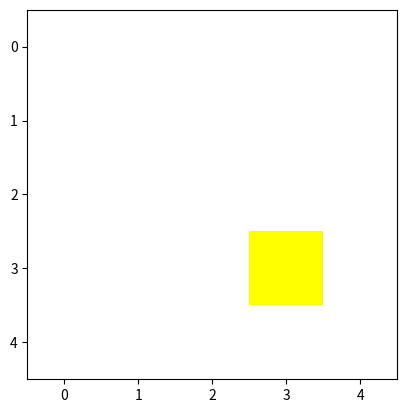
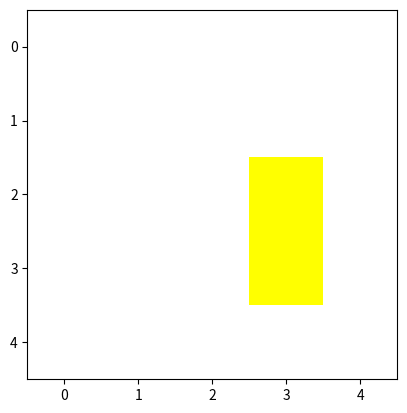
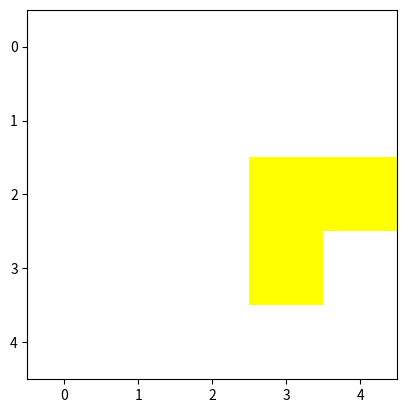
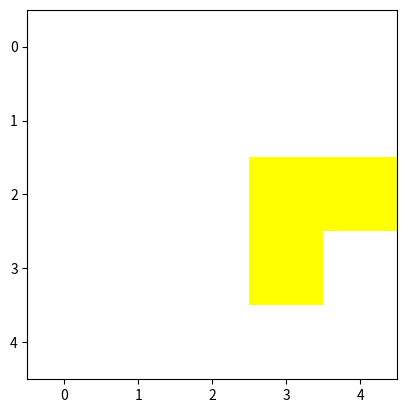
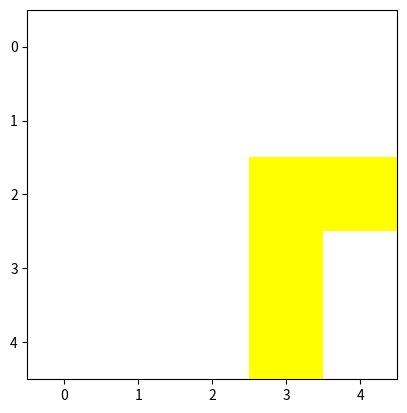
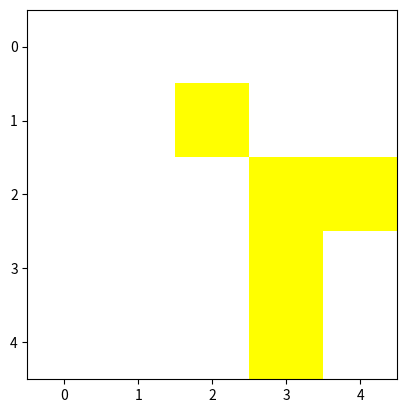
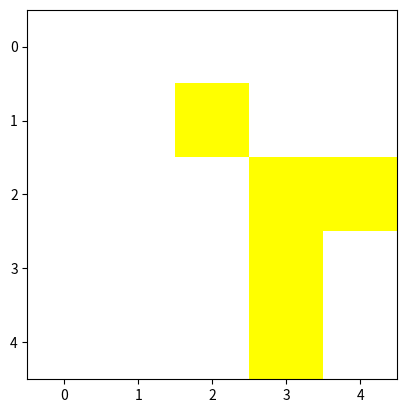
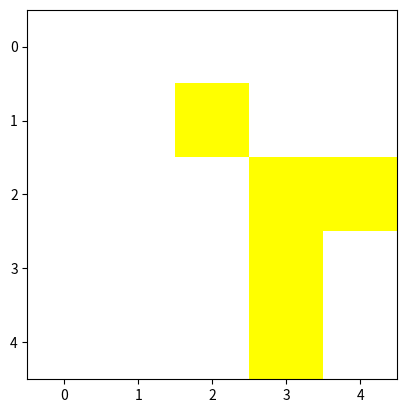
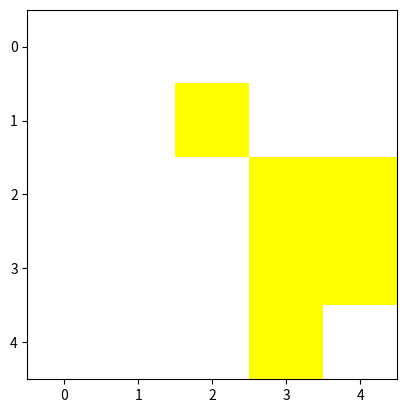
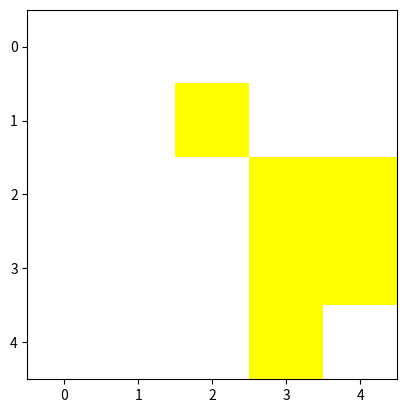
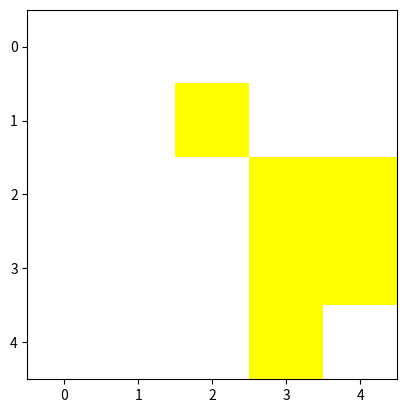
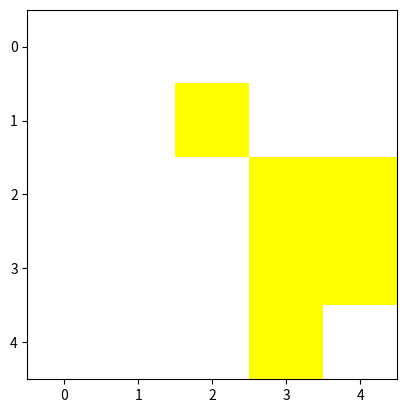
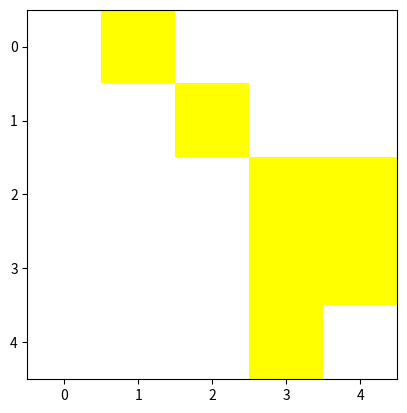
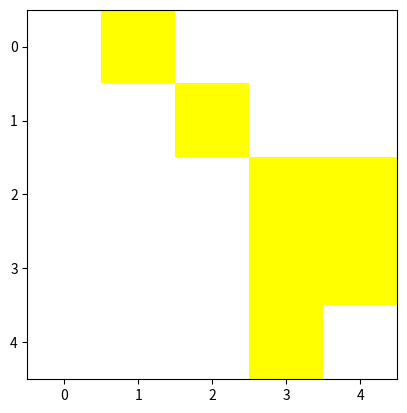
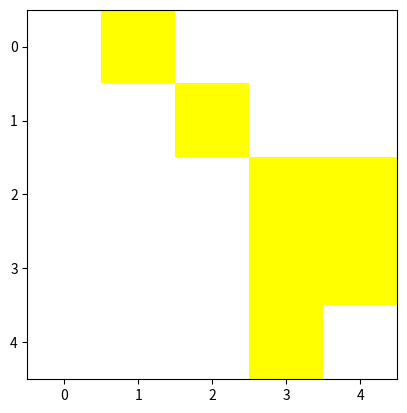
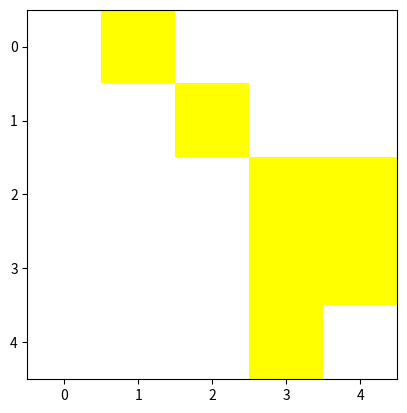

Python code for these plots, in order:
# [redacted]
# [redacted]

import random
from typing import List, Tuple
import numpy as np
from matplotlib import pyplot as plt
from matplotlib import colors as c

P: float = 0.5
SIZE: int = 5
L: int = 10

# Define the probability of passing on the rumor for each level of skepticism
P_S2: float = 0.67
P_S3: float = 0.33

S1: int = 1
S2: int = 2
S3: int = 3
S4: int = 4

s2_ratio: float = 0.2
s3_ratio: float = 0.1
s4_ratio: float = 0.1


def init_grid() -> Tuple[np.ndarray, List['Person']]:
    """
    Initialize a grid with persons randomly distributed across it and return the grid and persons.
    Returns:
    A tuple containing the initialized grid and a list of Person instances.
    """
    # Define skepticism levels and their corresponding ratios
    skepticism_levels = [1, 2, 3, 4]
    skepticism_ratios = [1 - s2_ratio - s3_ratio - s4_ratio, s2_ratio, s3_ratio, s4_ratio]

    # Create a grid of None values with the given size
    grid = np.empty((SIZE, SIZE), dtype=object)
    grid[:] = None

    # Loop through each cell in the grid and randomly assign a skepticism level to each person
    persons = []
    for i in range(SIZE):
        for j in range(SIZE):
            if np.random.rand() < P:
                level_of_skepticism = np.random.choice(skepticism_levels, p=skepticism_ratios)
                person = Person(i, j, level_of_skepticism)
                grid[i][j] = person
                persons.append(person)

    return grid, persons


def copy_grid_by_rumors_received(grid: np.ndarray) -> list[list[int]]:
    """
    Return a copy of the input grid where each person is represented by the rumor_received attribute.
    """
    return [[0 if person is None else person.rumor_received for person in row] for row in grid]


def display_grid(grid: np.ndarray) -> None:
    """
    Display the grid as an image.
    """
    fig, ax = plt.subplots()
    cmap = c.ListedColormap(['white', 'yellow', 'red'])
    bounds = [0, 1, 2, 3]
    norm = c.BoundaryNorm(bounds, cmap.N)
    grid_to_show = copy_grid_by_rumors_received(grid)
    ax.imshow(grid_to_show, cmap=cmap, norm=norm)
    plt.show()
    # plt.draw()
    plt.pause(0.001)

    # plt.cla()


def main_loop(grid: np.ndarray, persons: list) -> None:
    """
    Simulate the spreading of a rumor throughout the grid.
    """
    random_person: Person = random.choice(persons)
    queue = [random_person]
    is_first_person = True

    while queue:

        current_person = queue.pop(0)
        current_person.decide_if_to_accept_rumor()

        if is_first_person:
            is_first_person = False
            current_person.rumor_received = True
            current_person.generations_left = L

        if current_person.rumor_received:
            neighbors_list = current_person.scan_neighbors(grid)

            for neighbor in neighbors_list:
                if neighbor.generations_left == 0:
                    queue.append(neighbor)

        display_grid(grid)


class Person:
    def __init__(self, x, y, level_of_skepticism):
        self.x = x
        self.y = y
        self.level_of_skepticism = level_of_skepticism
        self.generations_left = 0
        self.rumor_received = False

    def scan_neighbors(self, grid: np.ndarray) -> list:
        """
        Scans the neighbors of the current person and returns a list of neighbors.
        """
        neighbors = []
        x = self.x
        y = self.y
        for i in range(x - 1, x + 2):
            for j in range(y - 1, y + 2):
                if i == x and j == y:
                    continue
                if 0 <= i < SIZE and 0 <= j < SIZE and grid[i][j] is not None:
                    neighbors.append(grid[i][j])
        return neighbors

    def decide_if_to_accept_rumor(self):
        """
        Decides whether the person should accept the rumor or not.
        """
        if self.level_of_skepticism == S1:
            self.rumor_received = True
            self.generations_left = L
        elif self.level_of_skepticism == S2:
            if random.random() < P_S2:
                self.rumor_received = True
                self.generations_left = L
        elif self.level_of_skepticism == S3:
            # If S3, accept rumor with probability of 1/3
            if random.random() < P_S3:
                self.rumor_received = True
                self.generations_left = L
        elif self.level_of_skepticism == S4:
            pass

        else:
            self.generations_left -= 1


if __name__ == '__main__':
    initialized_grid, list_persons = init_grid()
    main_loop(initialized_grid, list_persons)
